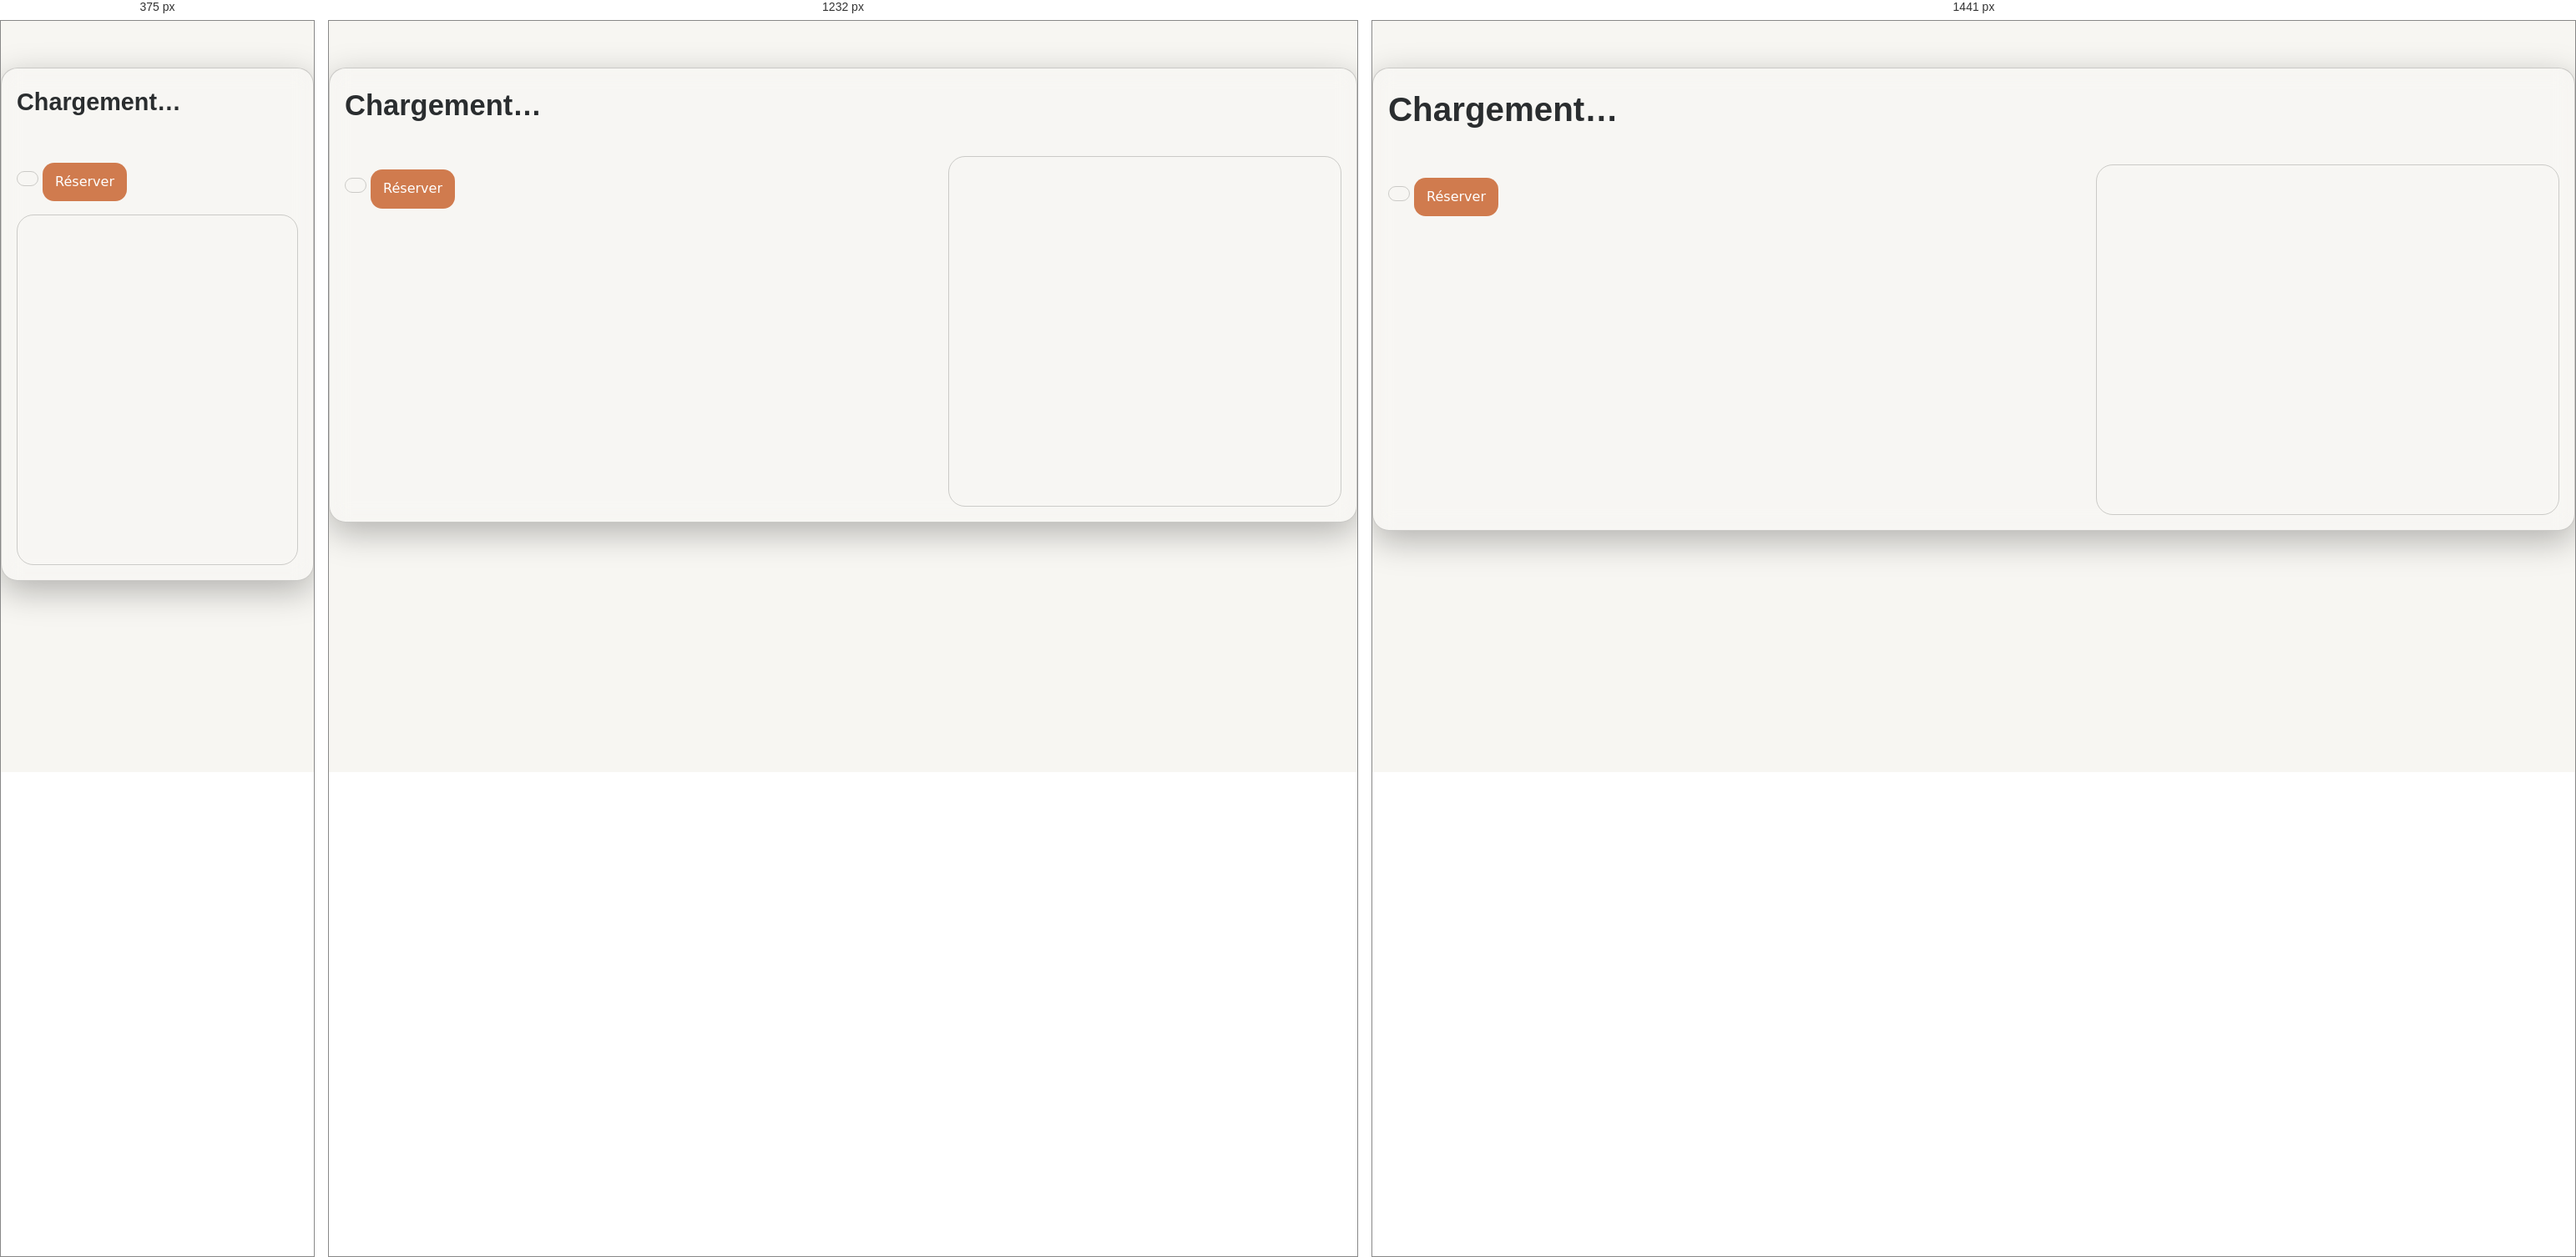
Rendered at 375 px, 1232 px and 1441 px, left to right.

<!-- file: logement.html -->
<!DOCTYPE html>
<html lang="fr">
<head>
  <meta charset="utf-8"/>
  <meta name="viewport" content="width=device-width, initial-scale=1"/>
  <title>Logement — Hobivia</title>
  <meta name="description" content="Fiche logement Hobivia : images, description, prix et réservation.">
  <link rel="preconnect" href="https://fonts.googleapis.com" crossorigin>
  <link rel="preconnect" href="https://fonts.gstatic.com" crossorigin>
  <link href="https://fonts.googleapis.com/css2?family=Inter:wght@400;500&family=Space+Grotesk:wght@600;700&display=swap" rel="stylesheet">
  <link rel="stylesheet" href="assets/css/styles.css">
  <link rel="stylesheet" href="https://unpkg.com/leaflet@1.9.4/dist/leaflet.css"/>
</head>
<body>
  <div data-include="partials/header.html"></div>
  <main id="content" tabindex="-1">
    <div data-include="partials/cursor.html"></div>
    <section class="section">
      <article id="lodging-detail" class="detail glass" aria-live="polite">
        <header>
          <h1 id="lodging-title" class="h1">Chargement…</h1>
          <p id="lodging-location" class="muted"></p>
        </header>

        <div class="slider" id="slider" aria-label="Galerie d’images" tabindex="0"></div>

        <div class="detail-grid">
          <div>
            <p id="lodging-description" class="body"></p>
            <div class="actions">
              <span id="lodging-price" class="badge price"></span>
              <a id="lodging-book" class="btn btn-cta" target="_blank" rel="noopener" aria-label="Réserver ce logement">Réserver</a>
            </div>
          </div>
          <div>
            <div id="detail-map" class="hbv-map" aria-label="Carte du logement"></div>
          </div>
        </div>
      </article>
    </section>
  </main>
  <div data-include="partials/footer.html"></div>

  <script src="assets/js/partials-loader.js"></script>
  <script>
    includePartials().then(() => {
      const leafletJS = document.createElement('script');
      leafletJS.src = "https://unpkg.com/leaflet@1.9.4/dist/leaflet.js";
      leafletJS.onload = init;
      document.body.appendChild(leafletJS);

      async function init(){
        const params = new URLSearchParams(location.search);
        const id = params.get('id') || params.get('slug');
        const res = await fetch('/.netlify/functions/lodgings' + (id ? ('?id=' + encodeURIComponent(id)) : ''));
        const data = await res.json();
        const item = data.items?.[0];
        if(!item){
          document.getElementById('lodging-title').textContent = 'Logement introuvable';
          return;
        }

        document.title = `${item.title} — Hobivia`;
        document.getElementById('lodging-title').textContent = item.title;
        document.getElementById('lodging-location').textContent =
          [item.location?.city, item.location?.region, item.location?.country].filter(Boolean).join(', ');
        document.getElementById('lodging-description').textContent = item.description || item.shortDescription || '';
        document.getElementById('lodging-price').textContent = `À partir de ${new Intl.NumberFormat('fr-FR').format(item.priceFrom)} €`;
        const book = document.getElementById('lodging-book');
        book.href = item.bookingUrl || '#';

        const slider = document.getElementById('slider');
        (item.images || []).forEach(src => {
          const img = document.createElement('img');
          img.loading = 'lazy';
          img.decoding = 'async';
          img.alt = `Photo de ${item.title}`;
          img.src = src;
          slider.appendChild(img);
        });

        const map = L.map('detail-map', { scrollWheelZoom:false }).setView([item.location.lat, item.location.lng], 10);
        L.tileLayer('https://{s}.tile.openstreetmap.org/{z}/{x}/{y}.png', { maxZoom: 19, attribution: '&copy; OpenStreetMap' }).addTo(map);
        L.marker([item.location.lat, item.location.lng]).addTo(map).bindPopup(item.title);
      }
    });
  </script>
</body>
</html>


/* @media block from styles.css */
@media(min-width:1024px){ .grid-lodgings{grid-template-columns:repeat(3,1fr)} }

/* @media block from styles.css */
@media(min-width:1440px){ .grid-lodgings{grid-template-columns:repeat(4,1fr)} }

/* @media block from styles.css */
@media(min-width:1024px){ .detail-grid{grid-template-columns:1.2fr .8fr} }